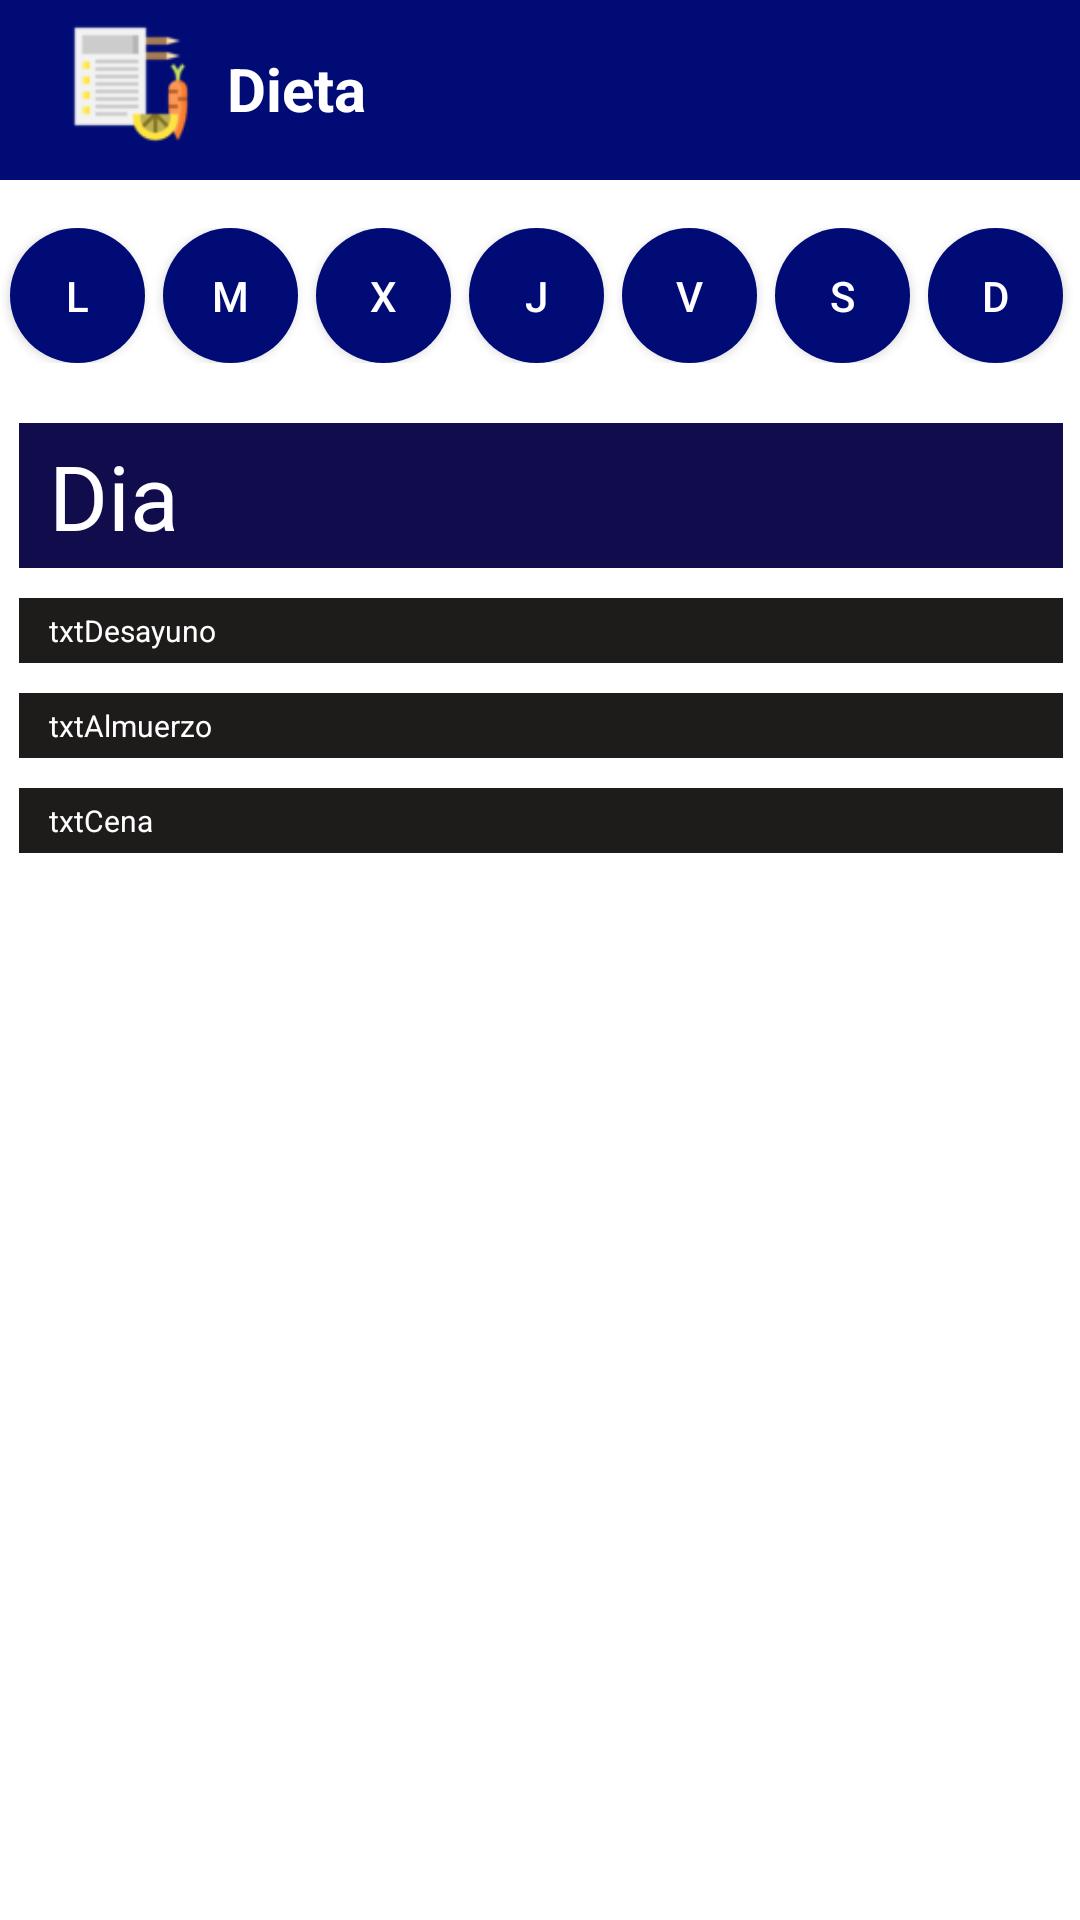

Layout XML and referenced resources for this Android screen:
<!-- AndroidManifest.xml: application theme Theme.SaludApp -->
<!-- res/layout/fragment_dieta.xml -->
<?xml version="1.0" encoding="utf-8"?>
<androidx.constraintlayout.widget.ConstraintLayout xmlns:android="http://schemas.android.com/apk/res/android"
    xmlns:app="http://schemas.android.com/apk/res-auto"
    xmlns:tools="http://schemas.android.com/tools"
    android:layout_width="match_parent"
    android:layout_height="match_parent"
    android:background="#FCFFFFFF"
    tools:context=".dieta"
    tools:visibility="visible">


    <View
        android:id="@+id/topView"
        android:layout_width="411dp"
        android:layout_height="60dp"
        android:background="@color/colorPrimary"
        app:layout_constraintEnd_toEndOf="parent"
        app:layout_constraintHorizontal_bias="0.0"
        app:layout_constraintStart_toStartOf="parent"
        app:layout_constraintTop_toTopOf="parent" />

    <ImageView
        android:id="@+id/imageView2"
        android:layout_width="40dp"
        android:layout_height="40dp"
        android:layout_marginStart="8dp"
        android:layout_marginTop="8dp"
        android:contentDescription="@string/chequeo"
        app:layout_constraintEnd_toEndOf="@+id/topView"
        app:layout_constraintHorizontal_bias="0.043"
        app:layout_constraintStart_toStartOf="parent"
        app:layout_constraintTop_toTopOf="@+id/topView"
        app:srcCompat="@drawable/dieta"
        tools:ignore="ImageContrastCheck" />

    <TextView
        android:id="@+id/textView3"
        android:layout_width="wrap_content"
        android:layout_height="wrap_content"
        android:layout_marginStart="12dp"
        android:layout_marginTop="16dp"
        android:text="@string/dieta"
        android:textColor="@color/white"
        android:textSize="20sp"
        android:textStyle="bold"
        app:layout_constraintStart_toEndOf="@+id/imageView2"
        app:layout_constraintTop_toTopOf="parent" />

    <TableLayout
        android:id="@+id/tableLayout"
        android:layout_width="359dp"
        android:layout_height="48dp"
        android:layout_marginTop="16dp"
        app:flow_horizontalAlign="center"
        app:flow_verticalAlign="center"
        app:layout_constraintEnd_toEndOf="parent"
        app:layout_constraintHorizontal_bias="0.461"
        app:layout_constraintStart_toStartOf="parent"
        app:layout_constraintTop_toBottomOf="@+id/topView">

        <TableRow
            android:layout_width="match_parent"
            android:layout_height="match_parent">

            <Button
                android:id="@+id/btnLunes"
                android:layout_width="45dp"
                android:layout_height="45dp"
                android:layout_marginHorizontal="3dp"
                android:background="@drawable/btn_redondo"
                android:text="@string/btn_lunes"
                android:textColor="@color/white"
                tools:ignore="TouchTargetSizeCheck" />

            <Button
                android:id="@+id/btnMartes"
                android:layout_width="45dp"
                android:layout_height="45dp"
                android:layout_marginHorizontal="3dp"
                android:background="@drawable/btn_redondo"
                android:text="@string/btn_martes"
                android:textColor="@color/white"
                tools:ignore="TouchTargetSizeCheck" />

            <Button
                android:id="@+id/btnMiercoles"
                android:layout_width="45dp"
                android:layout_height="45dp"
                android:layout_marginHorizontal="3dp"
                android:background="@drawable/btn_redondo"
                android:text="@string/btn_miercoles"
                android:textColor="@color/white"
                tools:ignore="TouchTargetSizeCheck" />

            <Button
                android:id="@+id/btnJueves"
                android:layout_width="45dp"
                android:layout_height="45dp"
                android:layout_marginHorizontal="3dp"
                android:background="@drawable/btn_redondo"
                android:text="@string/btn_jueves"
                android:textColor="@color/white"
                tools:ignore="TouchTargetSizeCheck" />

            <Button
                android:id="@+id/btnViernes"
                android:layout_width="45dp"
                android:layout_height="45dp"
                android:layout_marginHorizontal="3dp"
                android:background="@drawable/btn_redondo"
                android:text="@string/btn_viernes"
                android:textColor="@color/white"
                tools:ignore="TouchTargetSizeCheck" />

            <Button
                android:id="@+id/btnSabado"
                android:layout_width="45dp"
                android:layout_height="45dp"
                android:layout_marginHorizontal="3dp"
                android:background="@drawable/btn_redondo"
                android:text="@string/btn_sabado"
                android:textColor="@color/white"
                tools:ignore="TouchTargetSizeCheck" />

            <Button
                android:id="@+id/btnDomingo"
                android:layout_width="45dp"
                android:layout_height="45dp"
                android:layout_marginHorizontal="3dp"
                android:background="@drawable/btn_redondo"
                android:text="@string/btn_domingo"
                android:textColor="@color/white"
                tools:ignore="TouchTargetSizeCheck" />
        </TableRow>

    </TableLayout>

    <TableLayout
        android:layout_width="368dp"
        android:layout_height="582dp"
        android:layout_marginTop="12dp"
        app:layout_constraintEnd_toEndOf="parent"
        app:layout_constraintStart_toStartOf="parent"
        app:layout_constraintTop_toBottomOf="@+id/tableLayout">

        <TableRow
            android:layout_width="346dp"
            android:layout_height="68dp"
            android:layout_marginHorizontal="10dp"
            android:layout_marginVertical="5dp"
            android:background="#110C4C">

            <TextView
                android:id="@+id/txtDiaSemana"
                android:layout_width="209dp"
                android:layout_height="wrap_content"
                android:layout_marginLeft="10dp"
                android:layout_marginTop="4dp"
                android:layout_marginRight="10dp"
                android:layout_marginBottom="4dp"
                android:text="@string/txt_dia_semana"
                android:textColor="@color/white"
                android:textSize="30dp" />
        </TableRow>

        <TableRow
            android:layout_width="wrap_content"
            android:layout_height="wrap_content"
            android:layout_marginHorizontal="10dp"
            android:layout_marginVertical="5dp"
            android:background="#1E1B1B">

            <TextView
                android:id="@+id/txtDesayuno"
                android:layout_width="wrap_content"
                android:layout_height="wrap_content"
                android:layout_marginLeft="10dp"
                android:layout_marginTop="4dp"
                android:layout_marginRight="10dp"
                android:layout_marginBottom="4dp"
                android:text="txtDesayuno"
                android:textColor="@color/white"
                android:textSize="10dp"
                tools:text="@string/txt_desayuno" />
        </TableRow>

        <TableRow
            android:layout_width="wrap_content"
            android:layout_height="wrap_content"
            android:layout_marginHorizontal="10dp"
            android:layout_marginVertical="5dp"
            android:background="#1E1B1B">

            <TextView
                android:id="@+id/txtAlmuerzo"
                android:layout_width="wrap_content"
                android:layout_height="wrap_content"
                android:layout_marginLeft="10dp"
                android:layout_marginTop="4dp"
                android:layout_marginRight="10dp"
                android:layout_marginBottom="4dp"
                android:text="txtAlmuerzo"
                android:textColor="@color/white"
                android:textSize="10dp"
                tools:text="@string/txt_almuerzo" />
        </TableRow>

        <TableRow
            android:layout_width="wrap_content"
            android:layout_height="100dp"
            android:layout_marginHorizontal="10dp"
            android:layout_marginVertical="5dp"
            android:background="#1E1B1B">

            <TextView
                android:id="@+id/txtCena"
                android:layout_width="wrap_content"
                android:layout_height="wrap_content"
                android:layout_marginLeft="10dp"
                android:layout_marginTop="4dp"
                android:layout_marginRight="10dp"
                android:layout_marginBottom="4dp"
                android:text="txtCena"
                android:textColor="@color/white"
                android:textSize="10dp"
                tools:text="@string/txt_cena" />
        </TableRow>
    </TableLayout>


</androidx.constraintlayout.widget.ConstraintLayout>
<!-- resources referenced by this layout -->
<resources>
  <color name="colorPrimary">#000b76</color>
  <color name="white">#FFFFFFFF</color>
  <!-- drawable btn_redondo (drawable-v24) -->
  <?xml version="1.0" encoding="utf-8"?>
  <shape xmlns:android="http://schemas.android.com/apk/res/android">
          <solid android:color="@color/colorPrimary"/>
      <corners android:radius="100dp"/>
  </shape>
  <!-- drawable dieta: png bitmap (drawable, 3128 bytes) -->
  <string name="btn_domingo">D</string>
  <string name="btn_jueves">J</string>
  <string name="btn_lunes">L</string>
  <string name="btn_martes">M</string>
  <string name="btn_miercoles">X</string>
  <string name="btn_sabado">S</string>
  <string name="btn_viernes">V</string>
  <string name="chequeo">Chequeo</string>
  <string name="dieta">Dieta</string>
  <string name="txt_almuerzo">Almuerzo</string>
  <string name="txt_cena">Cena</string>
  <string name="txt_desayuno">Desayuno</string>
  <string name="txt_dia_semana">Dia</string>
  <style name="Theme.SaludApp" parent="Theme.MaterialComponents.DayNight.NoActionBar">
          
          <item name="colorPrimary">#000b76</item>
          <item name="colorPrimaryVariant">#000b76</item>
          <item name="colorOnPrimary">#000b76</item>
          
          <item name="colorSecondary">#000b76</item>
          <item name="colorSecondaryVariant">@color/teal_700</item>
          <item name="colorOnSecondary">@color/black</item>
          
          <item name="android:statusBarColor" tools:targetApi="l">?attr/colorPrimaryVariant</item>
          
      </style>
  <color name="teal_700">#FF018786</color>
  <color name="black">#FF000000</color>
</resources>
